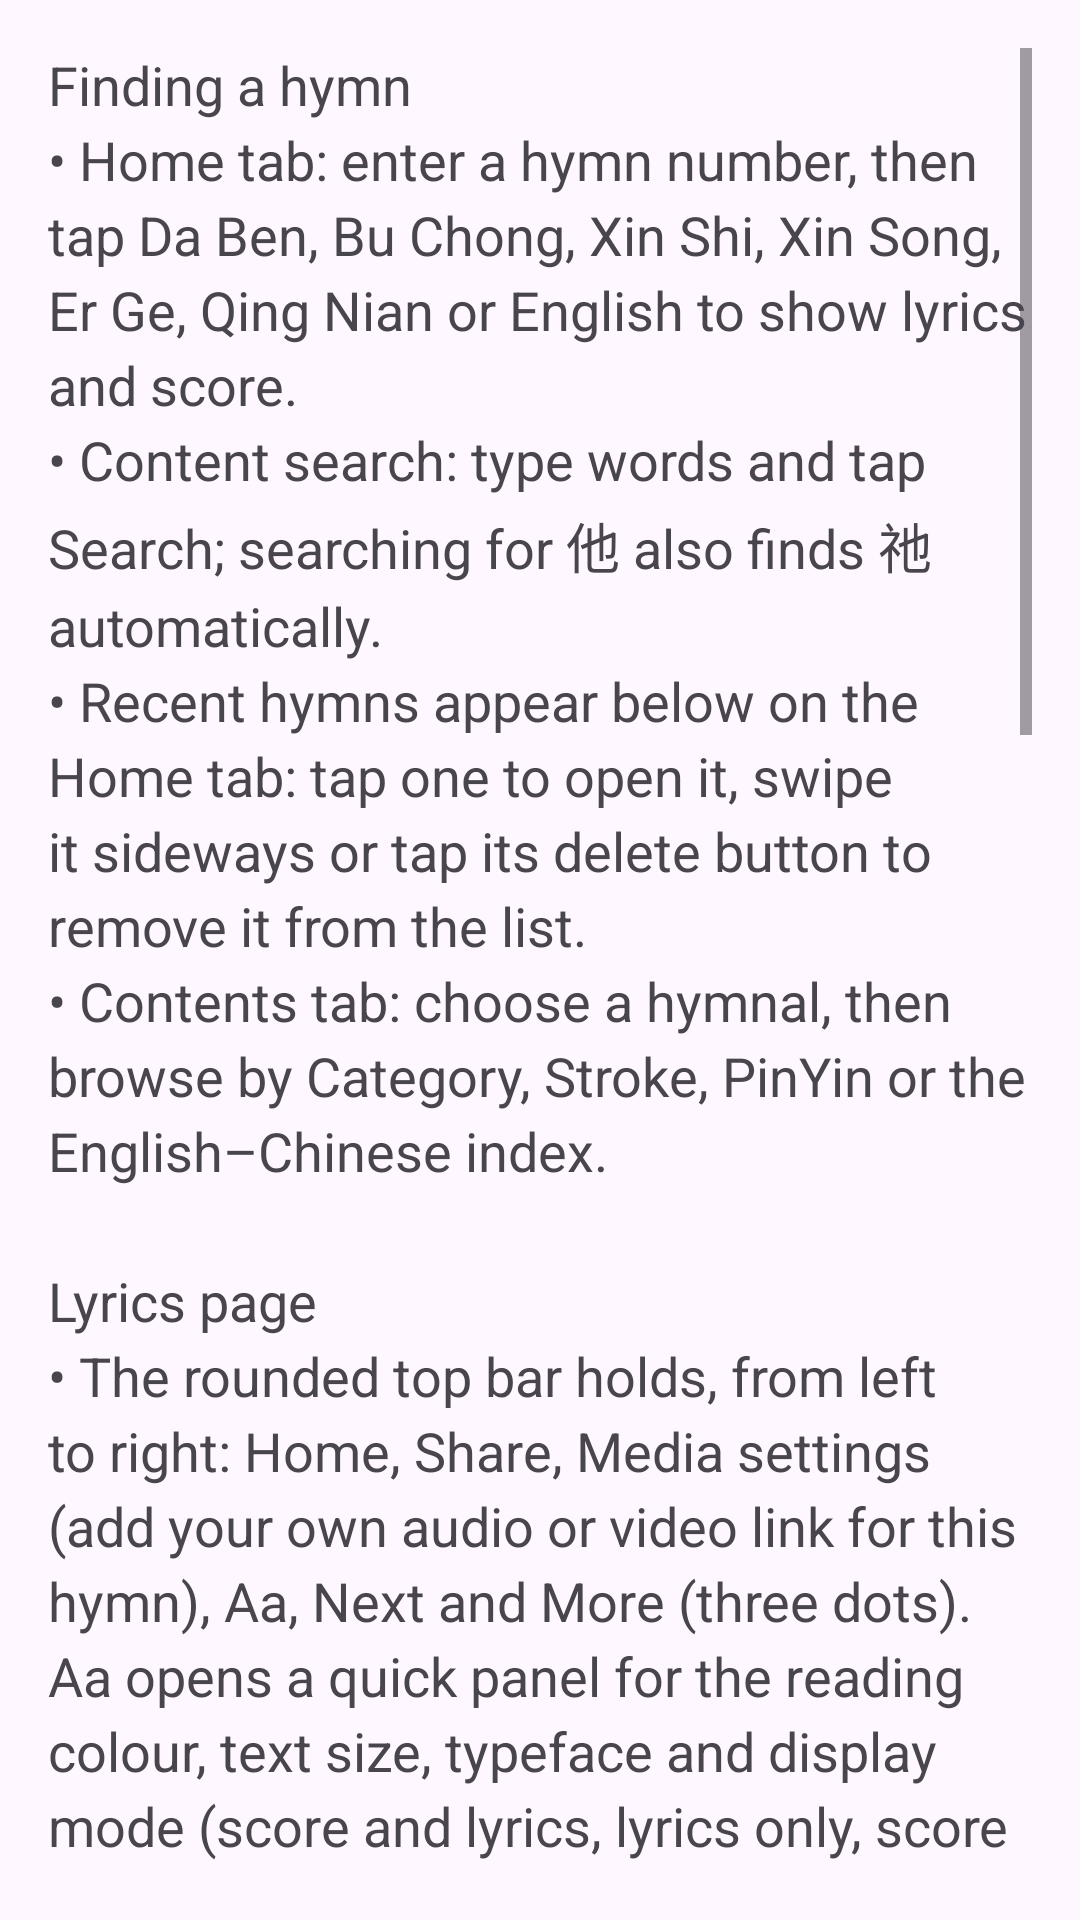

The Android layout XML behind this screen, and the referenced resources:
<!-- AndroidManifest.xml: application theme AppTheme -->
<!-- res/layout/help.xml -->
<?xml version="1.0" encoding="utf-8"?>
<ScrollView xmlns:android="http://schemas.android.com/apk/res/android"
    android:layout_width="match_parent"
    android:layout_height="match_parent"
    android:padding="16dp">

    <TextView
        android:id="@+id/help_text"
        android:layout_width="match_parent"
        android:layout_height="wrap_content"
        android:lineSpacingExtra="4dp"
        android:text="@string/help_text"
        android:textAppearance="?android:attr/textAppearanceMedium"
        android:textIsSelectable="true" />
</ScrollView>
<!-- resources referenced by this layout -->
<resources>
  <string name="help_text">Finding a hymn\n• Home tab: enter a hymn number, then tap Da Ben, Bu Chong, Xin Shi, Xin Song, Er Ge, Qing Nian or English to show lyrics and score.\n• Content search: type words and tap Search; searching for 他 also finds 祂 automatically.\n• Recent hymns appear below on the Home tab: tap one to open it, swipe it sideways or tap its delete button to remove it from the list.\n• Contents tab: choose a hymnal, then browse by Category, Stroke, PinYin or the English–Chinese index.\n\nLyrics page\n• The rounded top bar holds, from left to right: Home, Share, Media settings (add your own audio or video link for this hymn), Aa, Next and More (three dots). Aa opens a quick panel for the reading colour, text size, typeface and display mode (score and lyrics, lyrics only, score only).\n• The More menu holds score tint, Reading settings, show/hide player, online English lyrics, Help and Home.\n• The small bar at the bottom holds TC/SC, ZH/EN and the display mode; the side in use is shown in the accent colour, and ZH/EN is disabled when a hymn has no English lyrics. Both bars fade out after a few seconds so the lyrics fill the page. Tap once in the middle of the page to show them again. They stay visible when TalkBack is on.\n• Swipe left or right for the previous or next hymn.\n• Turn the phone sideways for a larger page; the player starts hidden.\n\nPlaying media\n• Choose Media, teaching, singing or accompaniment above the player, then tap Play to start, tap again to pause, and again to resume.\n• Tick Auto-next on the player to play the following hymns continuously; untick it to stop.\n\nSettings tab\n• Theme and language, home text size and colour, Reading settings, Media Configuration, Check for updates, Android Permission Settings, Help and About.\n• Media Configuration: add your own audio or video links for each hymn, and export or import them to share with other devices. Media files you download yourself go under Download/hymnal/.\n\nUpdates\n• Settings → Check for updates looks for a new version. After it downloads, tap the notification to install.</string>
  <color name="color_primary">#ff09354d</color>
  <color name="white">#ffffffff</color>
  <color name="color_primary_dark">#021625</color>
  <color name="color_accent">#2da4f2</color>
  <style name="RowList.Light" parent="SpinnerItem">
          <item name="android:textColor">@color/textColorBlack</item>
      </style>
  <style name="RadioListItem.Light" parent="SpinnerDropDownItem">
          <item name="android:background">@android:color/background_light</item>
          <item name="android:textColor">@color/textColorBlack</item>
      </style>
  <style name="Preference.Category.Hymnal" parent="Preference.Category.Material">
          <item name="android:layout">@layout/preference_category_themed</item>
          <item name="allowDividerAbove">false</item>
          <item name="allowDividerBelow">false</item>
          <item name="iconSpaceReserved">false</item>
      </style>
  <style name="Preference.Hymnal" parent="Preference.Material">
          <item name="android:layout">@layout/preference_themed</item>
          <item name="allowDividerAbove">false</item>
          <item name="allowDividerBelow">false</item>
          <item name="iconSpaceReserved">false</item>
      </style>
  <style name="Preference.DialogPreference.Hymnal" parent="Preference.DialogPreference.Material">
          <item name="android:layout">@layout/preference_themed</item>
          <item name="allowDividerAbove">false</item>
          <item name="allowDividerBelow">false</item>
          <item name="iconSpaceReserved">false</item>
      </style>
  <color name="textColorBlack">@color/grey800</color>
  <color name="grey800">#ff424242</color>
</resources>
